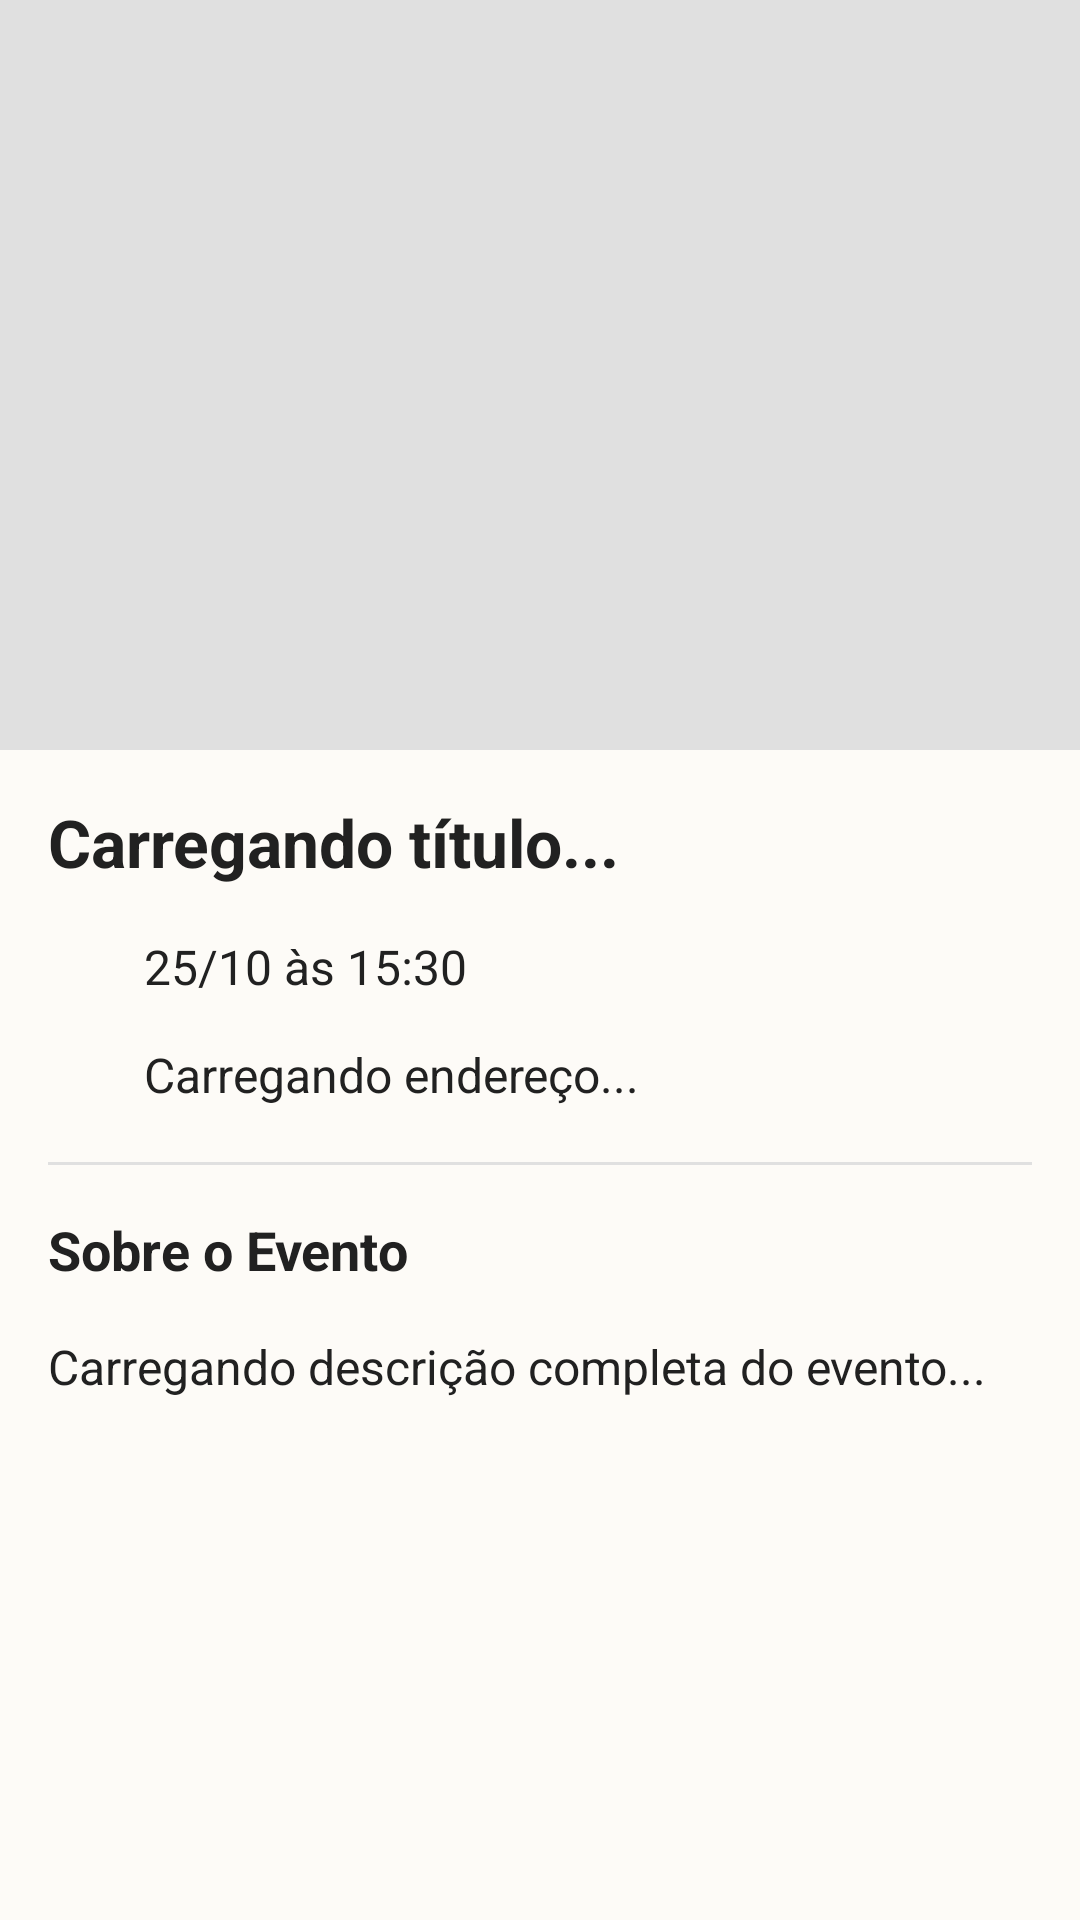

Write the Android layout XML for this screen, with the resource values it uses.
<!-- AndroidManifest.xml: application theme AppTheme -->
<!-- res/layout/fragment_visualizar_evento.xml -->
<?xml version="1.0" encoding="utf-8"?>
<ScrollView xmlns:android="http://schemas.android.com/apk/res/android"
    xmlns:app="http://schemas.android.com/apk/res-auto"
    android:layout_width="match_parent"
    android:layout_height="match_parent"
    android:background="@color/colorBackground"
    android:fillViewport="true">

    <androidx.constraintlayout.widget.ConstraintLayout
        android:layout_width="match_parent"
        android:layout_height="wrap_content">

        
        <ImageView
            android:id="@+id/imgDetalheEvento"
            android:layout_width="0dp"
            android:layout_height="250dp"
            android:scaleType="centerCrop"
            android:background="@color/colorDivider"
            app:layout_constraintEnd_toEndOf="parent"
            app:layout_constraintStart_toStartOf="parent"
            app:layout_constraintTop_toTopOf="parent" />

        
        <TextView
            android:id="@+id/txtTituloDetalheEvento"
            android:layout_width="0dp"
            android:layout_height="wrap_content"
            android:layout_margin="16dp"
            android:text="Carregando título..."
            android:textColor="@color/colorTextPrimary"
            android:textSize="22sp"
            android:textStyle="bold"
            app:layout_constraintEnd_toEndOf="parent"
            app:layout_constraintStart_toStartOf="parent"
            app:layout_constraintTop_toBottomOf="@+id/imgDetalheEvento" />

        
        <LinearLayout
            android:id="@+id/layoutInfoTempo"
            android:layout_width="0dp"
            android:layout_height="wrap_content"
            android:layout_marginHorizontal="16dp"
            android:layout_marginTop="16dp"
            android:orientation="horizontal"
            app:layout_constraintEnd_toEndOf="parent"
            app:layout_constraintStart_toStartOf="parent"
            app:layout_constraintTop_toBottomOf="@+id/txtTituloDetalheEvento">

            <ImageView
                android:layout_width="24dp"
                android:layout_height="24dp"
            app:tint="@color/colorPrimary" />

            <TextView
                android:id="@+id/txtDataHoraDetalhe"
                android:layout_width="wrap_content"
                android:layout_height="wrap_content"
                android:layout_marginStart="8dp"
                android:text="25/10 às 15:30"
                android:textColor="@color/colorTextPrimary"
                android:textSize="16sp" />
        </LinearLayout>

        
        <LinearLayout
            android:id="@+id/layoutInfoLocal"
            android:layout_width="0dp"
            android:layout_height="wrap_content"
            android:layout_marginHorizontal="16dp"
            android:layout_marginTop="12dp"
            android:orientation="horizontal"
            app:layout_constraintEnd_toEndOf="parent"
            app:layout_constraintStart_toStartOf="parent"
            app:layout_constraintTop_toBottomOf="@+id/layoutInfoTempo">

            <ImageView
                android:layout_width="24dp"
                android:layout_height="24dp"
            app:tint="@color/colorPrimary" />

            <TextView
                android:id="@+id/txtEnderecoDetalhe"
                android:layout_width="wrap_content"
                android:layout_height="wrap_content"
                android:layout_marginStart="8dp"
                android:text="Carregando endereço..."
                android:textColor="@color/colorTextPrimary"
                android:textSize="16sp" />
        </LinearLayout>

        
        <View
            android:id="@+id/linhaDivisoria"
            android:layout_width="0dp"
            android:layout_height="1dp"
            android:layout_marginHorizontal="16dp"
            android:layout_marginTop="16dp"
            android:background="@color/colorDivider"
            app:layout_constraintEnd_toEndOf="parent"
            app:layout_constraintStart_toStartOf="parent"
            app:layout_constraintTop_toBottomOf="@+id/layoutInfoLocal" />

        
        <TextView
            android:id="@+id/lblSobreEvento"
            android:layout_width="wrap_content"
            android:layout_height="wrap_content"
            android:layout_marginStart="16dp"
            android:layout_marginTop="16dp"
            android:text="Sobre o Evento"
            android:textColor="@color/colorTextPrimary"
            android:textSize="18sp"
            android:textStyle="bold"
            app:layout_constraintStart_toStartOf="parent"
            app:layout_constraintTop_toBottomOf="@+id/linhaDivisoria" />

        
        <TextView
            android:id="@+id/txtDescricaoDetalheEvento"
            android:layout_width="0dp"
            android:layout_height="wrap_content"
            android:layout_margin="16dp"
            android:paddingBottom="32dp"
            android:text="Carregando descrição completa do evento..."
            android:textColor="@color/colorTextPrimary"
            android:textSize="16sp"
            android:lineSpacingExtra="4dp"
            app:layout_constraintEnd_toEndOf="parent"
            app:layout_constraintStart_toStartOf="parent"
            app:layout_constraintTop_toBottomOf="@+id/lblSobreEvento" />

    </androidx.constraintlayout.widget.ConstraintLayout>
</ScrollView>
<!-- resources referenced by this layout -->
<resources>
  <color name="colorBackground">#FDFBF7</color>
  <color name="colorDivider">#E0E0E0</color>
  <color name="colorPrimary">#FF9800</color>
  <color name="colorTextPrimary">#212121</color>
  <style name="AppTheme" parent="Theme.MaterialComponents.DayNight.NoActionBar">
          <item name="colorPrimary">@color/colorPrimary</item>
          <item name="colorPrimaryDark">@color/colorPrimaryDark</item>
          <item name="colorAccent">@color/colorAccent</item>
  
          <item name="android:statusBarColor">@color/colorPrimary</item>
          <item name="android:windowLightStatusBar">true</item>
  
          <item name="textInputStyle">@style/Widget.MaterialComponents.TextInputLayout.OutlinedBox</item>
          <item name="materialButtonStyle">@style/BotaoAmigoPet</item>
      </style>
  <color name="colorPrimaryDark">#F57C00</color>
  <color name="colorAccent">#FFC107</color>
  <style name="BotaoAmigoPet" parent="Widget.MaterialComponents.Button">
          <item name="cornerRadius">28dp</item>
          <item name="android:stateListAnimator">@animator/btn_press</item>
      </style>
</resources>
